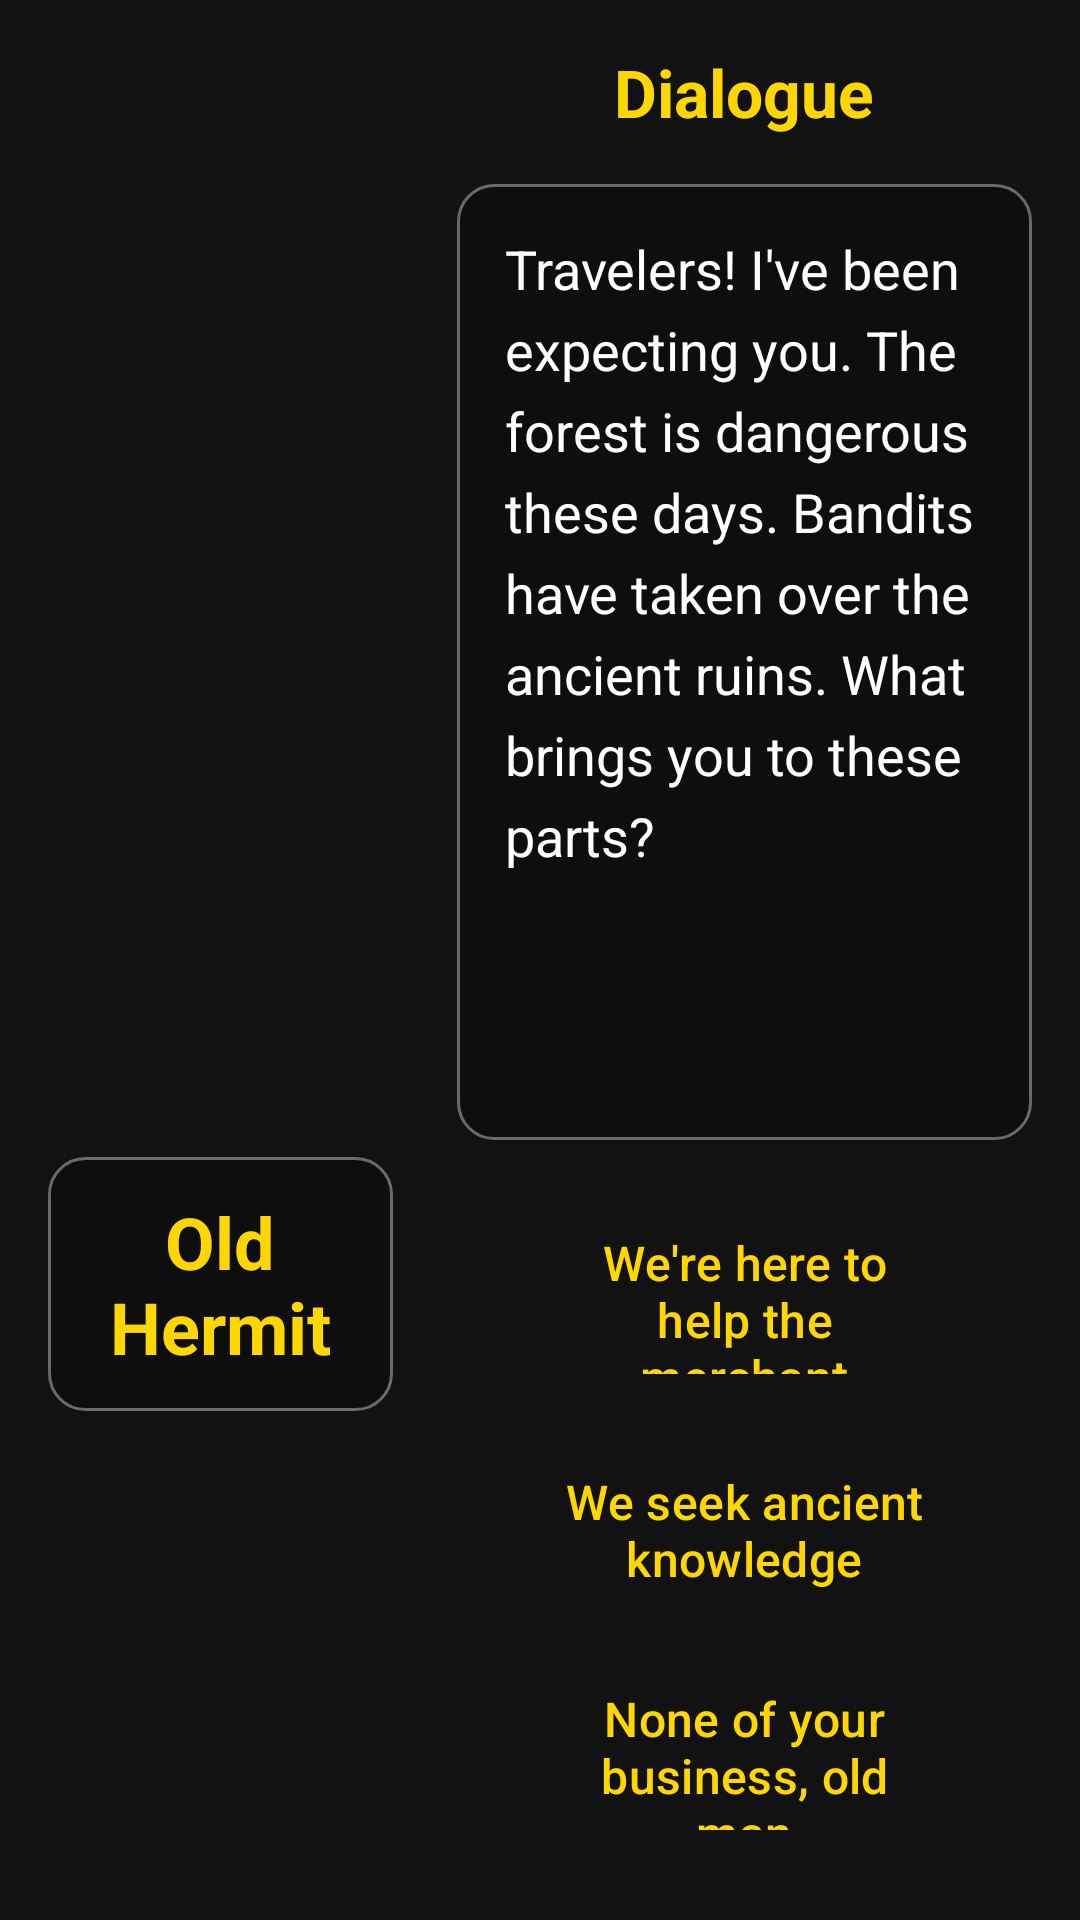

Produce the Android XML layout that renders to this screen, including the resource entries it uses.
<!-- AndroidManifest.xml: application theme Theme.DnDGame -->
<!-- res/layout/fragment_dialog.xml -->
<?xml version="1.0" encoding="utf-8"?>
<LinearLayout xmlns:android="http://schemas.android.com/apk/res/android"
    android:layout_width="match_parent"
    android:layout_height="match_parent"
    android:orientation="horizontal"
    android:background="@drawable/dialog_bg_landscape"
    android:padding="16dp">

    
    <LinearLayout
        android:layout_width="0dp"
        android:layout_height="match_parent"
        android:layout_weight="1"
        android:orientation="vertical"
        android:paddingEnd="16dp"
        android:gravity="center">

        <ImageView
            android:id="@+id/speakerImage"
            android:layout_width="200dp"
            android:layout_height="200dp"
            android:scaleType="centerCrop"
            android:src="@drawable/hermit_character"
            android:layout_marginBottom="16dp" />

        <TextView
            android:id="@+id/speakerNameText"
            android:layout_width="match_parent"
            android:layout_height="wrap_content"
            android:text="Old Hermit"
            android:textSize="24sp"
            android:textColor="@color/primary_gold"
            android:textStyle="bold"
            android:gravity="center"
            android:padding="12dp"
            android:background="@drawable/rounded_panel" />

    </LinearLayout>

    
    <LinearLayout
        android:layout_width="0dp"
        android:layout_height="match_parent"
        android:layout_weight="1.5"
        android:orientation="vertical"
        android:paddingStart="16px">

        <TextView
            android:layout_width="match_parent"
            android:layout_height="wrap_content"
            android:text="Dialogue"
            android:textSize="22sp"
            android:textColor="@color/primary_gold"
            android:textStyle="bold"
            android:gravity="center"
            android:layout_marginBottom="16dp" />

        <ScrollView
            android:layout_width="match_parent"
            android:layout_height="0dp"
            android:layout_weight="1"
            android:background="@drawable/rounded_panel"
            android:padding="16dp"
            android:layout_marginBottom="16dp">

            <TextView
                android:id="@+id/dialogText"
                android:layout_width="match_parent"
                android:layout_height="wrap_content"
                android:text="Travelers! I've been expecting you. The forest is dangerous these days. Bandits have taken over the ancient ruins. What brings you to these parts?"
                android:textSize="18sp"
                android:textColor="@color/text_primary"
                android:lineSpacingExtra="6dp" />

        </ScrollView>

        
        <LinearLayout
            android:layout_width="match_parent"
            android:layout_height="wrap_content"
            android:orientation="vertical">

            <Button
                android:id="@+id/choice1Button"
                android:layout_width="match_parent"
                android:layout_height="60dp"
                android:text="We're here to help the merchant"
                android:textSize="16sp"
                android:layout_marginBottom="8dp"
                style="@style/SecondaryButton" />

            <Button
                android:id="@+id/choice2Button"
                android:layout_width="match_parent"
                android:layout_height="60dp"
                android:text="We seek ancient knowledge"
                android:textSize="16sp"
                android:layout_marginBottom="8dp"
                style="@style/SecondaryButton" />

            <Button
                android:id="@+id/choice3Button"
                android:layout_width="match_parent"
                android:layout_height="60dp"
                android:text="None of your business, old man"
                android:textSize="16sp"
                style="@style/SecondaryButton" />

        </LinearLayout>

    </LinearLayout>

</LinearLayout>
<!-- resources referenced by this layout -->
<resources>
  <color name="primary_gold">#FFFFD700</color>
  <color name="text_primary">#FFFFFFFF</color>
  <!-- drawable rounded_panel (drawable) -->
  <?xml version="1.0" encoding="utf-8"?>
  <shape xmlns:android="http://schemas.android.com/apk/res/android">
      <solid android:color="#40000000" />
      <corners android:radius="12dp" />
      <stroke
          android:width="1dp"
          android:color="#60FFFFFF" />
  </shape>
  <style name="SecondaryButton" parent="Widget.Material3.Button.OutlinedButton">
          <item name="android:layout_height">48dp</item>
          <item name="android:layout_margin">8dp</item>
          <item name="android:textColor">@color/primary_gold</item>
          <item name="strokeColor">@color/primary_gold</item>
          <item name="strokeWidth">2dp</item>
          <item name="cornerRadius">8dp</item>
          <item name="android:textSize">16sp</item>
          <item name="android:backgroundTint">@android:color/transparent</item>
      </style>
  <style name="Theme.DnDGame" parent="Theme.Material3.DayNight.NoActionBar">
          <item name="android:windowNoTitle">true</item>
          <item name="android:windowFullscreen">true</item>
          <item name="android:windowContentOverlay">@null</item>
          <item name="colorPrimary">@color/primary</item>
          <item name="colorPrimaryVariant">@color/primary_dark</item>
          <item name="colorOnPrimary">@color/text_white</item>
  
          <item name="colorSecondary">@color/accent</item>
          <item name="colorSecondaryVariant">@color/accent</item>
          <item name="colorOnSecondary">@color/text_black</item>
  
          <item name="android:windowBackground">@color/background_dark</item>
          <item name="android:statusBarColor">@color/transparent</item>
          <item name="android:navigationBarColor">@color/transparent</item>
  
          <item name="android:windowLightStatusBar">false</item>
  
          <item name="android:windowDrawsSystemBarBackgrounds">true</item>
          <item name="android:windowTranslucentStatus">true</item>
          <item name="android:windowTranslucentNavigation">true</item>
  
          
          <item name="cardViewStyle">@style/CardStyle</item>
      </style>
  <color name="primary">#6200EE</color>
  <color name="primary_dark">#3700B3</color>
  <color name="text_white">#FFFFFF</color>
  <color name="accent">#03DAC5</color>
  <color name="text_black">#000000</color>
  <color name="background_dark">#121212</color>
  <color name="transparent">#00000000</color>
  <style name="CardStyle" parent="@android:style/Widget">
          <item name="android:background">@drawable/card_bg</item>
          <item name="android:radius">12dp</item>
          <item name="android:elevation">8dp</item>
          <item name="android:padding">16dp</item>
      </style>
  <!-- drawable card_bg (drawable) -->
  <?xml version="1.0" encoding="utf-8"?>
  <shape xmlns:android="http://schemas.android.com/apk/res/android"
      android:shape="rectangle">
  
      <solid android:color="@color/background_surface"/>
  
      <corners android:radius="12dp"/>
  
      <stroke
          android:width="1dp"
          android:color="@color/primary_light"/>
  </shape>
  <color name="background_surface">#1E1E1E</color>
  <color name="primary_light">#BB86FC</color>
</resources>
